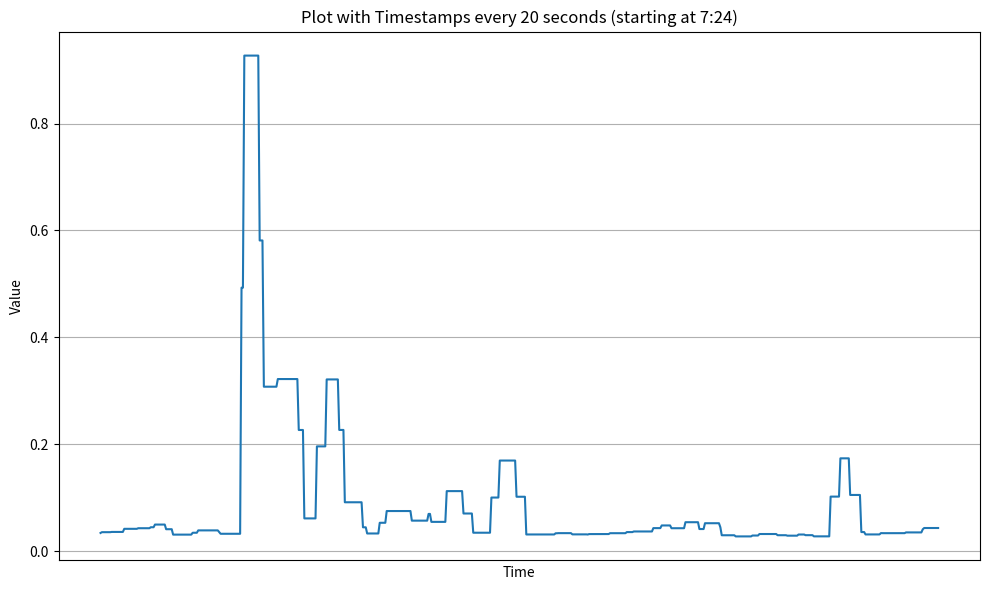

Generate this figure with matplotlib:
import matplotlib.pyplot as plt
import matplotlib.dates as mdates
from datetime import datetime
import numpy as np
from matplotlib import ticker

# Vos données
data = [[1714454618.979, "0.034290239258011966"], [1714454619.979, "0.035778718446508526"], [1714454620.979, "0.035778718446508526"], [1714454621.979, "0.035778718446508526"], [1714454622.979, "0.035778718446508526"], [1714454623.979, "0.035778718446508526"], [1714454624.979, "0.035778718446508526"], [1714454625.979, "0.035778718446508526"], [1714454626.979, "0.03622265478084649"], [1714454627.979, "0.03622265478084649"], [1714454628.979, "0.03622265478084649"], [1714454629.979, "0.03622265478084649"], [1714454630.979, "0.03622265478084649"], [1714454631.979, "0.03622265478084649"], [1714454632.979, "0.03622265478084649"], [1714454633.979, "0.03622265478084649"], [1714454634.979, "0.03622265478084649"], [1714454635.979, "0.04204108405911944"], [1714454636.979, "0.04204108405911944"], [1714454637.979, "0.04204108405911944"], [1714454638.979, "0.04204108405911944"], [1714454639.979, "0.04204108405911944"], [1714454640.979, "0.04204108405911944"], [1714454641.979, "0.04204108405911944"], [1714454642.979, "0.04204108405911944"], [1714454643.979, "0.04204108405911944"], [1714454644.979, "0.04204108405911944"], [1714454645.979, "0.0431620849130584"], [1714454646.979, "0.0431620849130584"], [1714454647.979, "0.0431620849130584"], [1714454648.979, "0.0431620849130584"], [1714454649.979, "0.0431620849130584"], [1714454650.979, "0.0431620849130584"], [1714454651.979, "0.0431620849130584"], [1714454652.979, "0.0431620849130584"], [1714454653.979, "0.0431620849130584"], [1714454654.979, "0.04499850103246576"], [1714454655.979, "0.04499850103246576"], [1714454656.979, "0.04499850103246576"], [1714454657.979, "0.05000980780825923"], [1714454658.979, "0.05000980780825923"], [1714454659.979, "0.05000980780825923"], [1714454660.979, "0.05000980780825923"], [1714454661.979, "0.05000980780825923"], [1714454662.979, "0.05000980780825923"], [1714454663.979, "0.05000980780825923"], [1714454664.979, "0.05000980780825923"], [1714454665.979, "0.04132538251164087"], [1714454666.979, "0.04132538251164087"], [1714454667.979, "0.04132538251164087"], [1714454668.979, "0.04132538251164087"], [1714454669.979, "0.04132538251164087"], [1714454670.979, "0.031200826224160455"], [1714454671.979, "0.031200826224160455"], [1714454672.979, "0.031200826224160455"], [1714454673.979, "0.031200826224160455"], [1714454674.979, "0.031200826224160455"], [1714454675.979, "0.031200826224160455"], [1714454676.979, "0.031200826224160455"], [1714454677.979, "0.031200826224160455"], [1714454678.979, "0.031200826224160455"], [1714454679.979, "0.031200826224160455"], [1714454680.979, "0.031200826224160455"], [1714454681.979, "0.031200826224160455"], [1714454682.979, "0.031200826224160455"], [1714454683.979, "0.031200826224160455"], [1714454684.979, "0.03470400505564661"], [1714454685.979, "0.03470400505564661"], [1714454686.979, "0.03470400505564661"], [1714454687.979, "0.03470400505564661"], [1714454688.979, "0.03911642582887877"], [1714454689.979, "0.03911642582887877"], [1714454690.979, "0.03911642582887877"], [1714454691.979, "0.03911642582887877"], [1714454692.979, "0.03911642582887877"], [1714454693.979, "0.03911642582887877"], [1714454694.979, "0.03911642582887877"], [1714454695.979, "0.03911642582887877"], [1714454696.979, "0.03911642582887877"], [1714454697.979, "0.03911642582887877"], [1714454698.979, "0.03911642582887877"], [1714454699.979, "0.03911642582887877"], [1714454700.979, "0.03911642582887877"], [1714454701.979, "0.03911642582887877"], [1714454702.979, "0.03911642582887877"], [1714454703.979, "0.035793569565111275"], [1714454704.979, "0.03278327946358817"], [1714454705.979, "0.03278327946358817"], [1714454706.979, "0.03278327946358817"], [1714454707.979, "0.03278327946358817"], [1714454708.979, "0.03278327946358817"], [1714454709.979, "0.03278327946358817"], [1714454710.979, "0.03278327946358817"], [1714454711.979, "0.03278327946358817"], [1714454712.979, "0.03278327946358817"], [1714454713.979, "0.03278327946358817"], [1714454714.979, "0.03278327946358817"], [1714454715.979, "0.03278327946358817"], [1714454716.979, "0.03278327946358817"], [1714454717.979, "0.03278327946358817"], [1714454718.979, "0.03278327946358817"], [1714454719.979, "0.4930472678390384"], [1714454720.979, "0.4930472678390384"], [1714454721.979, "0.9271282579087635"], [1714454722.979, "0.9271282579087635"], [1714454723.979, "0.9271282579087635"], [1714454724.979, "0.9271282579087635"], [1714454725.979, "0.9271282579087635"], [1714454726.979, "0.9271282579087635"], [1714454727.979, "0.9271282579087635"], [1714454728.979, "0.9271282579087635"], [1714454729.979, "0.9271282579087635"], [1714454730.979, "0.9271282579087635"], [1714454731.979, "0.9271282579087635"], [1714454732.979, "0.581367659695613"], [1714454733.979, "0.581367659695613"], [1714454734.979, "0.581367659695613"], [1714454735.979, "0.3078581551466989"], [1714454736.979, "0.3078581551466989"], [1714454737.979, "0.3078581551466989"], [1714454738.979, "0.3078581551466989"], [1714454739.979, "0.3078581551466989"], [1714454740.979, "0.3078581551466989"], [1714454741.979, "0.3078581551466989"], [1714454742.979, "0.3078581551466989"], [1714454743.979, "0.3078581551466989"], [1714454744.979, "0.3078581551466989"], [1714454745.979, "0.3221718363296024"], [1714454746.979, "0.3221718363296024"], [1714454747.979, "0.3221718363296024"], [1714454748.979, "0.3221718363296024"], [1714454749.979, "0.3221718363296024"], [1714454750.979, "0.3221718363296024"], [1714454751.979, "0.3221718363296024"], [1714454752.979, "0.3221718363296024"], [1714454753.979, "0.3221718363296024"], [1714454754.979, "0.3221718363296024"], [1714454755.979, "0.3221718363296024"], [1714454756.979, "0.3221718363296024"], [1714454757.979, "0.3221718363296024"], [1714454758.979, "0.3221718363296024"], [1714454759.979, "0.3221718363296024"], [1714454760.979, "0.22690331607468128"], [1714454761.979, "0.22690331607468128"], [1714454762.979, "0.22690331607468128"], [1714454763.979, "0.22690331607468128"], [1714454764.979, "0.061522833340016445"], [1714454765.979, "0.061522833340016445"], [1714454766.979, "0.061522833340016445"], [1714454767.979, "0.061522833340016445"], [1714454768.979, "0.061522833340016445"], [1714454769.979, "0.061522833340016445"], [1714454770.979, "0.061522833340016445"], [1714454771.979, "0.061522833340016445"], [1714454772.979, "0.061522833340016445"], [1714454773.979, "0.19623449896580267"], [1714454774.979, "0.19623449896580267"], [1714454775.979, "0.19623449896580267"], [1714454776.979, "0.19623449896580267"], [1714454777.979, "0.19623449896580267"], [1714454778.979, "0.19623449896580267"], [1714454779.979, "0.19623449896580267"], [1714454780.979, "0.32146688005945323"], [1714454781.979, "0.32146688005945323"], [1714454782.979, "0.32146688005945323"], [1714454783.979, "0.32146688005945323"], [1714454784.979, "0.32146688005945323"], [1714454785.979, "0.32146688005945323"], [1714454786.979, "0.32146688005945323"], [1714454787.979, "0.32146688005945323"], [1714454788.979, "0.32146688005945323"], [1714454789.979, "0.22697094211055294"], [1714454790.979, "0.22697094211055294"], [1714454791.979, "0.22697094211055294"], [1714454792.979, "0.22697094211055294"], [1714454793.979, "0.09170841826559412"], [1714454794.979, "0.09170841826559412"], [1714454795.979, "0.09170841826559412"], [1714454796.979, "0.09170841826559412"], [1714454797.979, "0.09170841826559412"], [1714454798.979, "0.09170841826559412"], [1714454799.979, "0.09170841826559412"], [1714454800.979, "0.09170841826559412"], [1714454801.979, "0.09170841826559412"], [1714454802.979, "0.09170841826559412"], [1714454803.979, "0.09170841826559412"], [1714454804.979, "0.09170841826559412"], [1714454805.979, "0.09170841826559412"], [1714454806.979, "0.04487458397010323"], [1714454807.979, "0.04487458397010323"], [1714454808.979, "0.04487458397010323"], [1714454809.979, "0.03333623120319414"], [1714454810.979, "0.03333623120319414"], [1714454811.979, "0.03333623120319414"], [1714454812.979, "0.03333623120319414"], [1714454813.979, "0.03333623120319414"], [1714454814.979, "0.03333623120319414"], [1714454815.979, "0.03333623120319414"], [1714454816.979, "0.03333623120319414"], [1714454817.979, "0.03333623120319414"], [1714454818.979, "0.05334260921342043"], [1714454819.979, "0.05334260921342043"], [1714454820.979, "0.05334260921342043"], [1714454821.979, "0.05334260921342043"], [1714454822.979, "0.05334260921342043"], [1714454823.979, "0.07530691680079521"], [1714454824.979, "0.07530691680079521"], [1714454825.979, "0.07530691680079521"], [1714454826.979, "0.07530691680079521"], [1714454827.979, "0.07530691680079521"], [1714454828.979, "0.07530691680079521"], [1714454829.979, "0.07530691680079521"], [1714454830.979, "0.07530691680079521"], [1714454831.979, "0.07530691680079521"], [1714454832.979, "0.07530691680079521"], [1714454833.979, "0.07530691680079521"], [1714454834.979, "0.07530691680079521"], [1714454835.979, "0.07530691680079521"], [1714454836.979, "0.07530691680079521"], [1714454837.979, "0.07530691680079521"], [1714454838.979, "0.07530691680079521"], [1714454839.979, "0.07530691680079521"], [1714454840.979, "0.07530691680079521"], [1714454841.979, "0.057344730707447264"], [1714454842.979, "0.057344730707447264"], [1714454843.979, "0.057344730707447264"], [1714454844.979, "0.057344730707447264"], [1714454845.979, "0.057344730707447264"], [1714454846.979, "0.057344730707447264"], [1714454847.979, "0.057344730707447264"], [1714454848.979, "0.057344730707447264"], [1714454849.979, "0.057344730707447264"], [1714454850.979, "0.057344730707447264"], [1714454851.979, "0.057344730707447264"], [1714454852.979, "0.057344730707447264"], [1714454853.979, "0.06994435296482569"], [1714454854.979, "0.06994435296482569"], [1714454855.979, "0.05503779717817843"], [1714454856.979, "0.05503779717817843"], [1714454857.979, "0.05503779717817843"], [1714454858.979, "0.05503779717817843"], [1714454859.979, "0.05503779717817843"], [1714454860.979, "0.05503779717817843"], [1714454861.979, "0.05503779717817843"], [1714454862.979, "0.05503779717817843"], [1714454863.979, "0.05503779717817843"], [1714454864.979, "0.05503779717817843"], [1714454865.979, "0.05503779717817843"], [1714454866.979, "0.11257510019028702"], [1714454867.979, "0.11257510019028702"], [1714454868.979, "0.11257510019028702"], [1714454869.979, "0.11257510019028702"], [1714454870.979, "0.11257510019028702"], [1714454871.979, "0.11257510019028702"], [1714454872.979, "0.11257510019028702"], [1714454873.979, "0.11257510019028702"], [1714454874.979, "0.11257510019028702"], [1714454875.979, "0.11257510019028702"], [1714454876.979, "0.11257510019028702"], [1714454877.979, "0.11257510019028702"], [1714454878.979, "0.07070192746254982"], [1714454879.979, "0.07070192746254982"], [1714454880.979, "0.07070192746254982"], [1714454881.979, "0.07070192746254982"], [1714454882.979, "0.07070192746254982"], [1714454883.979, "0.07070192746254982"], [1714454884.979, "0.07070192746254982"], [1714454885.979, "0.03475339713181128"], [1714454886.979, "0.03475339713181128"], [1714454887.979, "0.03475339713181128"], [1714454888.979, "0.03475339713181128"], [1714454889.979, "0.03475339713181128"], [1714454890.979, "0.03475339713181128"], [1714454891.979, "0.03475339713181128"], [1714454892.979, "0.03475339713181128"], [1714454893.979, "0.03475339713181128"], [1714454894.979, "0.03475339713181128"], [1714454895.979, "0.03475339713181128"], [1714454896.979, "0.03475339713181128"], [1714454897.979, "0.03475339713181128"], [1714454898.979, "0.10054515639254075"], [1714454899.979, "0.10054515639254075"], [1714454900.979, "0.10054515639254075"], [1714454901.979, "0.10054515639254075"], [1714454902.979, "0.10054515639254075"], [1714454903.979, "0.10054515639254075"], [1714454904.979, "0.1697424999655252"], [1714454905.979, "0.1697424999655252"], [1714454906.979, "0.1697424999655252"], [1714454907.979, "0.1697424999655252"], [1714454908.979, "0.1697424999655252"], [1714454909.979, "0.1697424999655252"], [1714454910.979, "0.1697424999655252"], [1714454911.979, "0.1697424999655252"], [1714454912.979, "0.1697424999655252"], [1714454913.979, "0.1697424999655252"], [1714454914.979, "0.1697424999655252"], [1714454915.979, "0.1697424999655252"], [1714454916.979, "0.10203512264237996"], [1714454917.979, "0.10203512264237996"], [1714454918.979, "0.10203512264237996"], [1714454919.979, "0.10203512264237996"], [1714454920.979, "0.10203512264237996"], [1714454921.979, "0.10203512264237996"], [1714454922.979, "0.10203512264237996"], [1714454923.979, "0.03149468334681003"], [1714454924.979, "0.03149468334681003"], [1714454925.979, "0.03149468334681003"], [1714454926.979, "0.03149468334681003"], [1714454927.979, "0.03149468334681003"], [1714454928.979, "0.03149468334681003"], [1714454929.979, "0.03149468334681003"], [1714454930.979, "0.03149468334681003"], [1714454931.979, "0.03149468334681003"], [1714454932.979, "0.03149468334681003"], [1714454933.979, "0.03149468334681003"], [1714454934.979, "0.03149468334681003"], [1714454935.979, "0.03149468334681003"], [1714454936.979, "0.03149468334681003"], [1714454937.979, "0.03149468334681003"], [1714454938.979, "0.03149468334681003"], [1714454939.979, "0.03149468334681003"], [1714454940.979, "0.03149468334681003"], [1714454941.979, "0.03149468334681003"], [1714454942.979, "0.03149468334681003"], [1714454943.979, "0.03149468334681003"], [1714454944.979, "0.033728931933007536"], [1714454945.979, "0.033728931933007536"], [1714454946.979, "0.03396403439959292"], [1714454947.979, "0.03396403439959292"], [1714454948.979, "0.03396403439959292"], [1714454949.979, "0.03396403439959292"], [1714454950.979, "0.03396403439959292"], [1714454951.979, "0.03396403439959292"], [1714454952.979, "0.03396403439959292"], [1714454953.979, "0.03396403439959292"], [1714454954.979, "0.03396403439959292"], [1714454955.979, "0.03396403439959292"], [1714454956.979, "0.031665932419251655"], [1714454957.979, "0.03166984020605044"], [1714454958.979, "0.03166984020605044"], [1714454959.979, "0.03166984020605044"], [1714454960.979, "0.03166984020605044"], [1714454961.979, "0.03166984020605044"], [1714454962.979, "0.03166984020605044"], [1714454963.979, "0.03166984020605044"], [1714454964.979, "0.03166984020605044"], [1714454965.979, "0.03166984020605044"], [1714454966.979, "0.03166984020605044"], [1714454967.979, "0.03139168750285683"], [1714454968.979, "0.032191485923641794"], [1714454969.979, "0.032191485923641794"], [1714454970.979, "0.032191485923641794"], [1714454971.979, "0.032191485923641794"], [1714454972.979, "0.032191485923641794"], [1714454973.979, "0.032191485923641794"], [1714454974.979, "0.032191485923641794"], [1714454975.979, "0.032191485923641794"], [1714454976.979, "0.032191485923641794"], [1714454977.979, "0.032191485923641794"], [1714454978.979, "0.032191485923641794"], [1714454979.979, "0.032191485923641794"], [1714454980.979, "0.03225883699047595"], [1714454981.979, "0.03225883699047595"], [1714454982.979, "0.03225883699047595"], [1714454983.979, "0.03386476724483585"], [1714454984.979, "0.03386476724483585"], [1714454985.979, "0.03386476724483585"], [1714454986.979, "0.03386476724483585"], [1714454987.979, "0.03386476724483585"], [1714454988.979, "0.03386476724483585"], [1714454989.979, "0.03386476724483585"], [1714454990.979, "0.03386476724483585"], [1714454991.979, "0.03386476724483585"], [1714454992.979, "0.03386476724483585"], [1714454993.979, "0.03386476724483585"], [1714454994.979, "0.03386476724483585"], [1714454995.979, "0.0359278457094285"], [1714454996.979, "0.0359278457094285"], [1714454997.979, "0.0359278457094285"], [1714454998.979, "0.0359278457094285"], [1714454999.979, "0.0359278457094285"], [1714455000.979, "0.03708631927378556"], [1714455001.979, "0.03708631927378556"], [1714455002.979, "0.03708631927378556"], [1714455003.979, "0.03708631927378556"], [1714455004.979, "0.03708631927378556"], [1714455005.979, "0.03708631927378556"], [1714455006.979, "0.03708631927378556"], [1714455007.979, "0.03708631927378556"], [1714455008.979, "0.03708631927378556"], [1714455009.979, "0.03708631927378556"], [1714455010.979, "0.03708631927378556"], [1714455011.979, "0.03708631927378556"], [1714455012.979, "0.03708631927378556"], [1714455013.979, "0.03708631927378556"], [1714455014.979, "0.04336150760409459"], [1714455015.979, "0.04336150760409459"], [1714455016.979, "0.04336150760409459"], [1714455017.979, "0.04336150760409459"], [1714455018.979, "0.04336150760409459"], [1714455019.979, "0.04336150760409459"], [1714455020.979, "0.048355420252436235"], [1714455021.979, "0.048355420252436235"], [1714455022.979, "0.048355420252436235"], [1714455023.979, "0.048355420252436235"], [1714455024.979, "0.048355420252436235"], [1714455025.979, "0.048355420252436235"], [1714455026.979, "0.048355420252436235"], [1714455027.979, "0.04317014641573068"], [1714455028.979, "0.04317014641573068"], [1714455029.979, "0.04317014641573068"], [1714455030.979, "0.04317014641573068"], [1714455031.979, "0.04317014641573068"], [1714455032.979, "0.04317014641573068"], [1714455033.979, "0.04317014641573068"], [1714455034.979, "0.04317014641573068"], [1714455035.979, "0.04317014641573068"], [1714455036.979, "0.04317014641573068"], [1714455037.979, "0.054410482741556604"], [1714455038.979, "0.054410482741556604"], [1714455039.979, "0.054410482741556604"], [1714455040.979, "0.054410482741556604"], [1714455041.979, "0.054410482741556604"], [1714455042.979, "0.054410482741556604"], [1714455043.979, "0.054410482741556604"], [1714455044.979, "0.054410482741556604"], [1714455045.979, "0.054410482741556604"], [1714455046.979, "0.054410482741556604"], [1714455047.979, "0.04163826916321056"], [1714455048.979, "0.04163826916321056"], [1714455049.979, "0.04163826916321056"], [1714455050.979, "0.04163826916321056"], [1714455051.979, "0.052524101462693776"], [1714455052.979, "0.052524101462693776"], [1714455053.979, "0.052524101462693776"], [1714455054.979, "0.052524101462693776"], [1714455055.979, "0.052524101462693776"], [1714455056.979, "0.052524101462693776"], [1714455057.979, "0.052524101462693776"], [1714455058.979, "0.052524101462693776"], [1714455059.979, "0.052524101462693776"], [1714455060.979, "0.052524101462693776"], [1714455061.979, "0.052524101462693776"], [1714455062.979, "0.04505779468008639"], [1714455063.979, "0.030012407042960324"], [1714455064.979, "0.030012407042960324"], [1714455065.979, "0.030012407042960324"], [1714455066.979, "0.030012407042960324"], [1714455067.979, "0.030012407042960324"], [1714455068.979, "0.030012407042960324"], [1714455069.979, "0.030012407042960324"], [1714455070.979, "0.030012407042960324"], [1714455071.979, "0.030012407042960324"], [1714455072.979, "0.030012407042960324"], [1714455073.979, "0.027865688748134568"], [1714455074.979, "0.027865688748134568"], [1714455075.979, "0.027865688748134568"], [1714455076.979, "0.027865688748134568"], [1714455077.979, "0.027865688748134568"], [1714455078.979, "0.027865688748134568"], [1714455079.979, "0.027865688748134568"], [1714455080.979, "0.027865688748134568"], [1714455081.979, "0.027865688748134568"], [1714455082.979, "0.027865688748134568"], [1714455083.979, "0.027865688748134568"], [1714455084.979, "0.027865688748134568"], [1714455085.979, "0.029507289674502703"], [1714455086.979, "0.029507289674502703"], [1714455087.979, "0.029507289674502703"], [1714455088.979, "0.029507289674502703"], [1714455089.979, "0.029507289674502703"], [1714455090.979, "0.03232652587557387"], [1714455091.979, "0.03232652587557387"], [1714455092.979, "0.03232652587557387"], [1714455093.979, "0.03232652587557387"], [1714455094.979, "0.03232652587557387"], [1714455095.979, "0.03232652587557387"], [1714455096.979, "0.03232652587557387"], [1714455097.979, "0.03232652587557387"], [1714455098.979, "0.03232652587557387"], [1714455099.979, "0.03232652587557387"], [1714455100.979, "0.03232652587557387"], [1714455101.979, "0.03232652587557387"], [1714455102.979, "0.03232652587557387"], [1714455103.979, "0.03009045869061575"], [1714455104.979, "0.03009045869061575"], [1714455105.979, "0.03009045869061575"], [1714455106.979, "0.03009045869061575"], [1714455107.979, "0.03009045869061575"], [1714455108.979, "0.03009045869061575"], [1714455109.979, "0.03009045869061575"], [1714455110.979, "0.029228977187810527"], [1714455111.979, "0.029228977187810527"], [1714455112.979, "0.029228977187810527"], [1714455113.979, "0.029228977187810527"], [1714455114.979, "0.029228977187810527"], [1714455115.979, "0.029228977187810527"], [1714455116.979, "0.029228977187810527"], [1714455117.979, "0.029228977187810527"], [1714455118.979, "0.031380717640632994"], [1714455119.979, "0.031380717640632994"], [1714455120.979, "0.031380717640632994"], [1714455121.979, "0.031380717640632994"], [1714455122.979, "0.031380717640632994"], [1714455123.979, "0.030177060576557654"], [1714455124.979, "0.030177060576557654"], [1714455125.979, "0.030177060576557654"], [1714455126.979, "0.030177060576557654"], [1714455127.979, "0.030177060576557654"], [1714455128.979, "0.030177060576557654"], [1714455129.979, "0.02796279109302916"], [1714455130.979, "0.02796279109302916"], [1714455131.979, "0.02796279109302916"], [1714455132.979, "0.02796279109302916"], [1714455133.979, "0.02796279109302916"], [1714455134.979, "0.02796279109302916"], [1714455135.979, "0.02796279109302916"], [1714455136.979, "0.02796279109302916"], [1714455137.979, "0.02796279109302916"], [1714455138.979, "0.02796279109302916"], [1714455139.979, "0.02796279109302916"], [1714455140.979, "0.02796279109302916"], [1714455141.979, "0.10229630106438174"], [1714455142.979, "0.10229630106438174"], [1714455143.979, "0.10229630106438174"], [1714455144.979, "0.10229630106438174"], [1714455145.979, "0.10229630106438174"], [1714455146.979, "0.10229630106438174"], [1714455147.979, "0.10229630106438174"], [1714455148.979, "0.17388626416158157"], [1714455149.979, "0.17388626416158157"], [1714455150.979, "0.17388626416158157"], [1714455151.979, "0.17388626416158157"], [1714455152.979, "0.17388626416158157"], [1714455153.979, "0.17388626416158157"], [1714455154.979, "0.17388626416158157"], [1714455155.979, "0.10537575844539844"], [1714455156.979, "0.10537575844539844"], [1714455157.979, "0.10537575844539844"], [1714455158.979, "0.10537575844539844"], [1714455159.979, "0.10537575844539844"], [1714455160.979, "0.10537575844539844"], [1714455161.979, "0.10537575844539844"], [1714455162.979, "0.10537575844539844"], [1714455163.979, "0.0359821329212573"], [1714455164.979, "0.0359821329212573"], [1714455165.979, "0.0359821329212573"], [1714455166.979, "0.03155228198175272"], [1714455167.979, "0.03155228198175272"], [1714455168.979, "0.03155228198175272"], [1714455169.979, "0.03155228198175272"], [1714455170.979, "0.03155228198175272"], [1714455171.979, "0.03155228198175272"], [1714455172.979, "0.03155228198175272"], [1714455173.979, "0.03155228198175272"], [1714455174.979, "0.03155228198175272"], [1714455175.979, "0.03155228198175272"], [1714455176.979, "0.03155228198175272"], [1714455177.979, "0.03400792756332252"], [1714455178.979, "0.03389316494098144"], [1714455179.979, "0.03389316494098144"], [1714455180.979, "0.03389316494098144"], [1714455181.979, "0.03389316494098144"], [1714455182.979, "0.03389316494098144"], [1714455183.979, "0.03389316494098144"], [1714455184.979, "0.03389316494098144"], [1714455185.979, "0.03389316494098144"], [1714455186.979, "0.03389316494098144"], [1714455187.979, "0.03389316494098144"], [1714455188.979, "0.03389316494098144"], [1714455189.979, "0.03389316494098144"], [1714455190.979, "0.03394308613243484"], [1714455191.979, "0.03394308613243484"], [1714455192.979, "0.03394308613243484"], [1714455193.979, "0.03394308613243484"], [1714455194.979, "0.03394308613243484"], [1714455195.979, "0.03532680650122555"], [1714455196.979, "0.03532680650122555"], [1714455197.979, "0.03532680650122555"], [1714455198.979, "0.03532680650122555"], [1714455199.979, "0.03532680650122555"], [1714455200.979, "0.03532680650122555"], [1714455201.979, "0.03532680650122555"], [1714455202.979, "0.03532680650122555"], [1714455203.979, "0.03532680650122555"], [1714455204.979, "0.03532680650122555"], [1714455205.979, "0.03532680650122555"], [1714455206.979, "0.03532680650122555"], [1714455207.979, "0.041148968681917135"], [1714455208.979, "0.043571286861488874"], [1714455209.979, "0.043571286861488874"], [1714455210.979, "0.043571286861488874"], [1714455211.979, "0.043571286861488874"], [1714455212.979, "0.043571286861488874"], [1714455213.979, "0.043571286861488874"], [1714455214.979, "0.043571286861488874"], [1714455215.979, "0.043571286861488874"], [1714455216.979, "0.043571286861488874"], [1714455217.979, "0.043571286861488874"], [1714455218.979, "0.043571286861488874"]]

# Convert timestamps to numpy datetime64 objects
timestamps = np.array([np.datetime64(datetime.fromtimestamp(ts)) for ts, _ in data])
# Extract values
values = [float(value) for _, value in data]

# Plot the graph
plt.figure(figsize=(10, 6))
plt.plot(timestamps, values)

# Calculate the start and end times
start_time = np.datetime64('2024-04-30T07:24:00')
end_time = timestamps[-1]

# Calculate the nearest 20-second interval after the start time
start_time = start_time + np.timedelta64(20 - start_time.astype('datetime64[s]').astype(int) % 20, 's')

# Generate a list of ticks every 20 seconds after the start time
ticks = np.arange(start_time, end_time + np.timedelta64(1, 's'), np.timedelta64(20, 's'))

# Convert ticks to seconds since start_time
seconds_since_start = (ticks - start_time) / np.timedelta64(1, 's')

# Set ticks on the x-axis and format as seconds
plt.gca().set_xticks(ticks)
plt.gca().xaxis.set_major_formatter(ticker.FuncFormatter(lambda x, _: '{:g}s'.format(x - start_time.astype('datetime64[s]').astype(int))))

plt.xlabel('Time')
plt.ylabel('Value')
plt.title('Plot with Timestamps every 20 seconds (starting at 7:24)')
plt.grid(True)
plt.xticks(rotation=45)
plt.tight_layout()

plt.show()